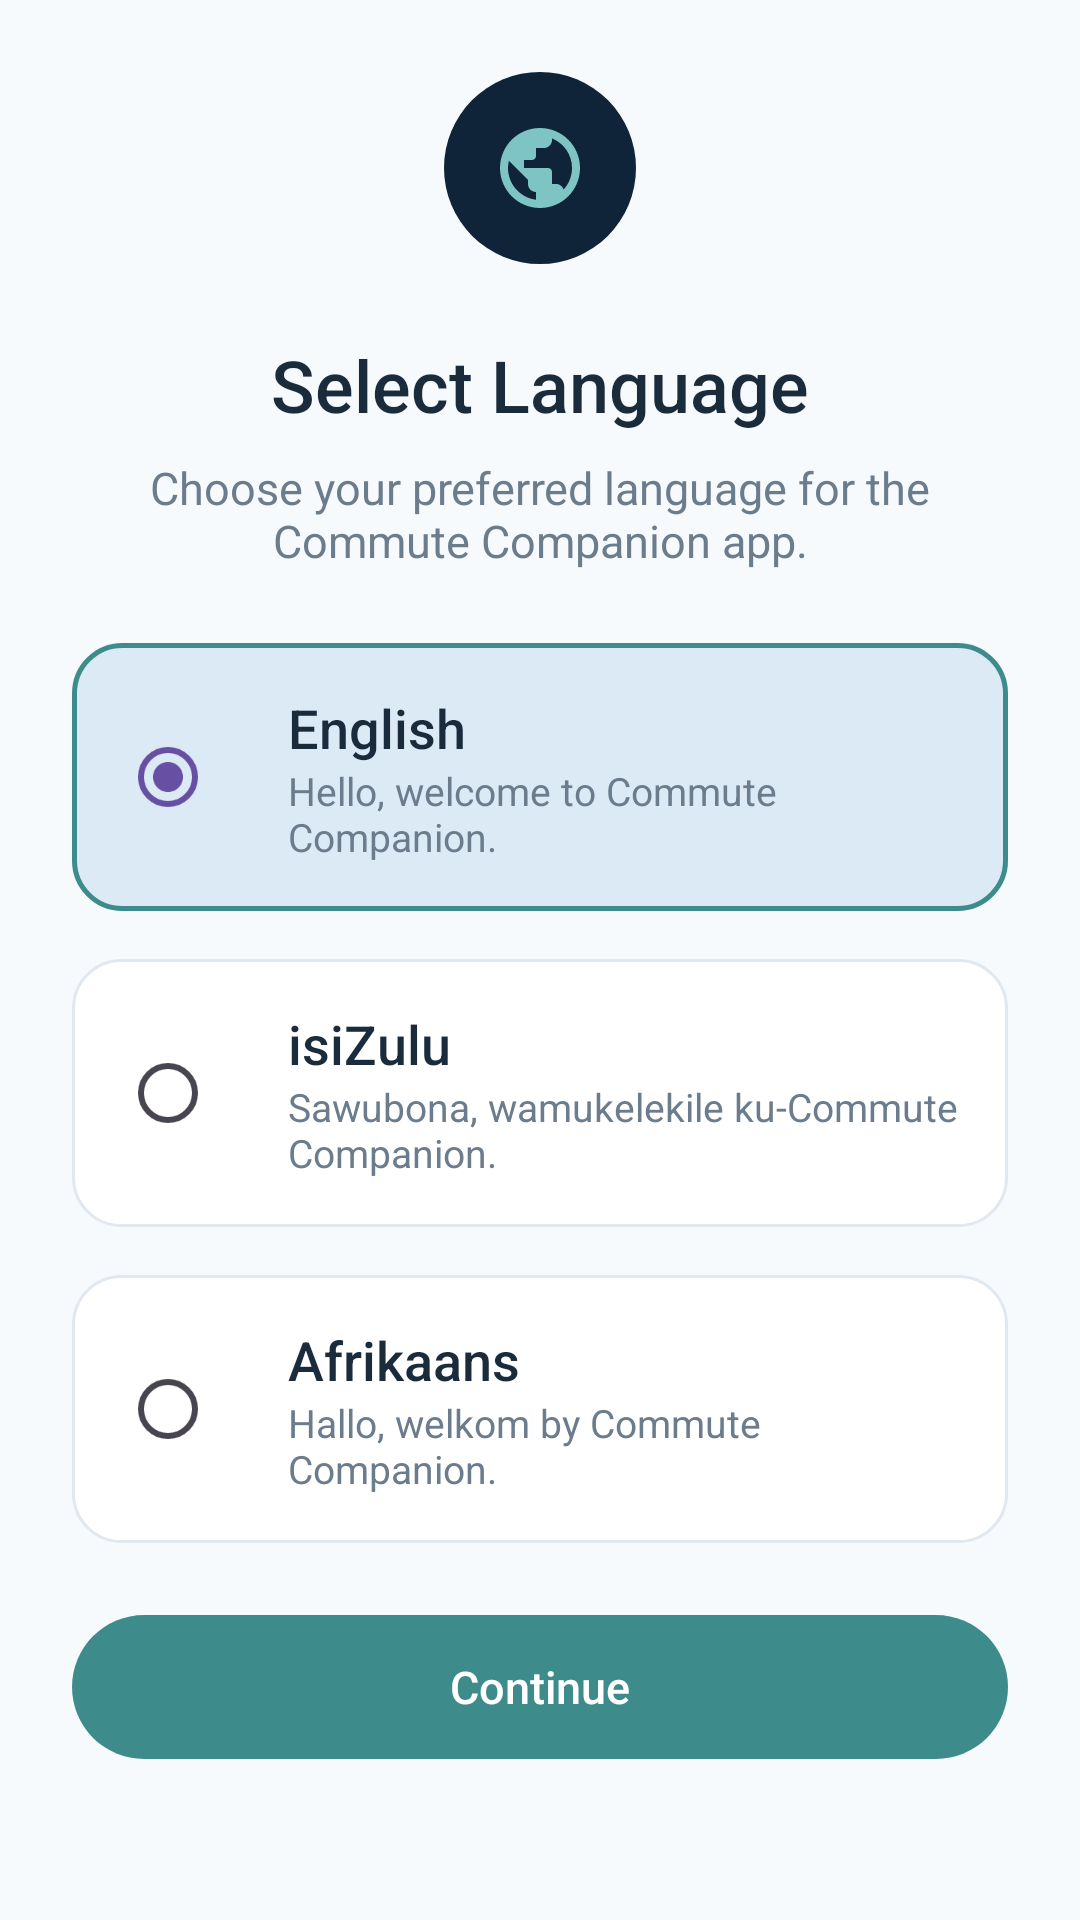

This screen was rendered from an Android layout file. Write that file and the resources it references.
<!-- AndroidManifest.xml: application theme Theme.Commute_companion_app -->
<!-- res/layout/activity_language_selection.xml -->
<?xml version="1.0" encoding="utf-8"?>
<ScrollView xmlns:android="http://schemas.android.com/apk/res/android"
    android:layout_width="match_parent"
    android:layout_height="match_parent"
    xmlns:app="http://schemas.android.com/apk/res-auto"
    android:background="@color/bg_lighter">

    <LinearLayout
        android:layout_width="match_parent"
        android:layout_height="wrap_content"
        android:orientation="vertical"
        android:padding="@dimen/spacing_lg">

        <FrameLayout
            android:layout_width="64dp"
            android:layout_height="64dp"
            android:layout_gravity="center_horizontal"
            android:background="@drawable/bg_circle_navy">
            <ImageView
                android:layout_width="32dp"
                android:layout_height="32dp"
                android:layout_gravity="center"
                android:src="@drawable/ic_language"
                app:tint="@color/teal_light" />
        </FrameLayout>

        <TextView
            android:layout_width="match_parent"
            android:layout_height="wrap_content"
            android:layout_marginTop="@dimen/spacing_lg"
            android:gravity="center"
            android:text="@string/select_language"
            style="@style/Text.Title"
            android:textSize="24sp" />

        <TextView
            android:layout_width="match_parent"
            android:layout_height="wrap_content"
            android:layout_marginTop="@dimen/spacing_sm"
            android:gravity="center"
            android:text="@string/select_language_sub"
            style="@style/Text.Body" />

        <RadioGroup
            android:id="@+id/languageGroup"
            android:layout_width="match_parent"
            android:layout_height="wrap_content"
            android:layout_marginTop="@dimen/spacing_lg"
            android:orientation="vertical">

            
            <LinearLayout
                android:id="@+id/optionEnglish"
                android:layout_width="match_parent"
                android:layout_height="wrap_content"
                android:layout_marginBottom="@dimen/spacing_md"
                android:background="@drawable/bg_card_selected"
                android:padding="@dimen/spacing_md"
                android:orientation="horizontal"
                android:gravity="center_vertical">

                <RadioButton
                    android:id="@+id/radioEnglish"
                    android:layout_width="wrap_content"
                    android:layout_height="wrap_content"
                    android:checked="true"
                    android:buttonTint="@color/teal_dark" />

                <LinearLayout
                    android:layout_width="0dp"
                    android:layout_height="wrap_content"
                    android:layout_weight="1"
                    android:layout_marginStart="@dimen/spacing_sm"
                    android:orientation="vertical">
                    <TextView
                        android:layout_width="wrap_content"
                        android:layout_height="wrap_content"
                        android:text="@string/lang_english"
                        style="@style/Text.Heading" />
                    <TextView
                        android:layout_width="wrap_content"
                        android:layout_height="wrap_content"
                        android:text="@string/lang_english_greeting"
                        style="@style/Text.Small" />
                </LinearLayout>
            </LinearLayout>

            
            <LinearLayout
                android:id="@+id/optionZulu"
                android:layout_width="match_parent"
                android:layout_height="wrap_content"
                android:layout_marginBottom="@dimen/spacing_md"
                android:background="@drawable/bg_card_white"
                android:padding="@dimen/spacing_md"
                android:orientation="horizontal"
                android:gravity="center_vertical">

                <RadioButton
                    android:id="@+id/radioZulu"
                    android:layout_width="wrap_content"
                    android:layout_height="wrap_content"
                    android:buttonTint="@color/text_hint" />

                <LinearLayout
                    android:layout_width="0dp"
                    android:layout_height="wrap_content"
                    android:layout_weight="1"
                    android:layout_marginStart="@dimen/spacing_sm"
                    android:orientation="vertical">
                    <TextView
                        android:layout_width="wrap_content"
                        android:layout_height="wrap_content"
                        android:text="@string/lang_zulu"
                        style="@style/Text.Heading" />
                    <TextView
                        android:layout_width="wrap_content"
                        android:layout_height="wrap_content"
                        android:text="@string/lang_zulu_greeting"
                        style="@style/Text.Small" />
                </LinearLayout>
            </LinearLayout>

            
            <LinearLayout
                android:id="@+id/optionAfrikaans"
                android:layout_width="match_parent"
                android:layout_height="wrap_content"
                android:background="@drawable/bg_card_white"
                android:padding="@dimen/spacing_md"
                android:orientation="horizontal"
                android:gravity="center_vertical">

                <RadioButton
                    android:id="@+id/radioAfrikaans"
                    android:layout_width="wrap_content"
                    android:layout_height="wrap_content"
                    android:buttonTint="@color/text_hint" />

                <LinearLayout
                    android:layout_width="0dp"
                    android:layout_height="wrap_content"
                    android:layout_weight="1"
                    android:layout_marginStart="@dimen/spacing_sm"
                    android:orientation="vertical">
                    <TextView
                        android:layout_width="wrap_content"
                        android:layout_height="wrap_content"
                        android:text="@string/lang_afrikaans"
                        style="@style/Text.Heading" />
                    <TextView
                        android:layout_width="wrap_content"
                        android:layout_height="wrap_content"
                        android:text="@string/lang_afrikaans_greeting"
                        style="@style/Text.Small" />
                </LinearLayout>
            </LinearLayout>
        </RadioGroup>

        <Button
            android:id="@+id/btnContinue"
            android:layout_width="match_parent"
            android:layout_height="wrap_content"
            android:layout_marginTop="@dimen/spacing_lg"
            android:text="Continue"
            style="@style/Button.Primary" />

    </LinearLayout>
</ScrollView>
<!-- resources referenced by this layout -->
<resources>
  <color name="bg_lighter">#F7FAFC</color>
  <color name="teal_dark">#2E6B6B</color>
  <color name="teal_light">#7FC4C4</color>
  <color name="text_hint">#A0AEC0</color>
  <dimen name="spacing_lg">24dp</dimen>
  <dimen name="spacing_md">16dp</dimen>
  <dimen name="spacing_sm">8dp</dimen>
  <!-- drawable bg_card_selected (drawable) -->
  <?xml version="1.0" encoding="utf-8"?>
  <shape xmlns:android="http://schemas.android.com/apk/res/android">
      <solid android:color="@color/bg_selected_blue" />
      <stroke android:width="1.5dp" android:color="@color/border_selected" />
      <corners android:radius="@dimen/radius_card" />
  </shape>
  <!-- drawable bg_card_white (drawable) -->
  <?xml version="1.0" encoding="utf-8"?>
  <shape xmlns:android="http://schemas.android.com/apk/res/android">
      <solid android:color="@color/white" />
      <stroke android:width="1dp" android:color="@color/border_light" />
      <corners android:radius="@dimen/radius_card" />
  </shape>
  <!-- drawable bg_circle_navy (drawable) -->
  <?xml version="1.0" encoding="utf-8"?>
  <shape xmlns:android="http://schemas.android.com/apk/res/android">
      <solid android:color="@color/navy_dark" />
      <corners android:radius="500dp" />
  </shape>
  <string name="lang_afrikaans">Afrikaans</string>
  <string name="lang_afrikaans_greeting">Hallo, welkom by Commute Companion.</string>
  <string name="lang_english">English</string>
  <string name="lang_english_greeting">Hello, welcome to Commute Companion.</string>
  <string name="lang_zulu">isiZulu</string>
  <string name="lang_zulu_greeting">Sawubona, wamukelekile ku-Commute Companion.</string>
  <string name="select_language">Select Language</string>
  <string name="select_language_sub">Choose your preferred language for the Commute Companion app.</string>
  <style name="Text.Body">
          <item name="android:textSize">@dimen/text_body</item>
          <item name="android:textColor">@color/text_secondary</item>
          <item name="android:fontFamily">sans-serif</item>
      </style>
  <style name="Text.Heading">
          <item name="android:textSize">@dimen/text_heading</item>
          <item name="android:textColor">@color/text_primary</item>
          <item name="android:fontFamily">sans-serif-medium</item>
      </style>
  <style name="Text.Small">
          <item name="android:textSize">@dimen/text_small</item>
          <item name="android:textColor">@color/text_secondary</item>
          <item name="android:fontFamily">sans-serif</item>
      </style>
  <style name="Text.Title">
          <item name="android:textSize">@dimen/text_title</item>
          <item name="android:textColor">@color/text_primary</item>
          <item name="android:fontFamily">sans-serif-medium</item>
      </style>
  <style name="Theme.Commute_companion_app" parent="Base.Theme.Commute_companion_app" />
  <color name="bg_selected_blue">#DCEAF5</color>
  <color name="border_selected">#3D8B8B</color>
  <dimen name="radius_card">16dp</dimen>
  <color name="white">#FFFFFF</color>
  <color name="border_light">#E2E8F0</color>
  <color name="navy_dark">#0F2438</color>
  <dimen name="button_height">52dp</dimen>
  <!-- drawable bg_button_primary (drawable) -->
  <?xml version="1.0" encoding="utf-8"?>
  <shape xmlns:android="http://schemas.android.com/apk/res/android">
      <solid android:color="@color/teal_primary" />
      <corners android:radius="@dimen/radius_button" />
  </shape>
  <dimen name="text_body">15sp</dimen>
  <color name="text_secondary">#6B7C8D</color>
  <dimen name="text_heading">18sp</dimen>
  <color name="text_primary">#1A2B3C</color>
  <dimen name="text_small">13sp</dimen>
  <dimen name="text_title">22sp</dimen>
  <style name="Base.Theme.Commute_companion_app" parent="Theme.Material3.DayNight.NoActionBar">
  
          
  
      </style>
  <color name="teal_primary">#3D8B8B</color>
  <dimen name="radius_button">28dp</dimen>
</resources>
